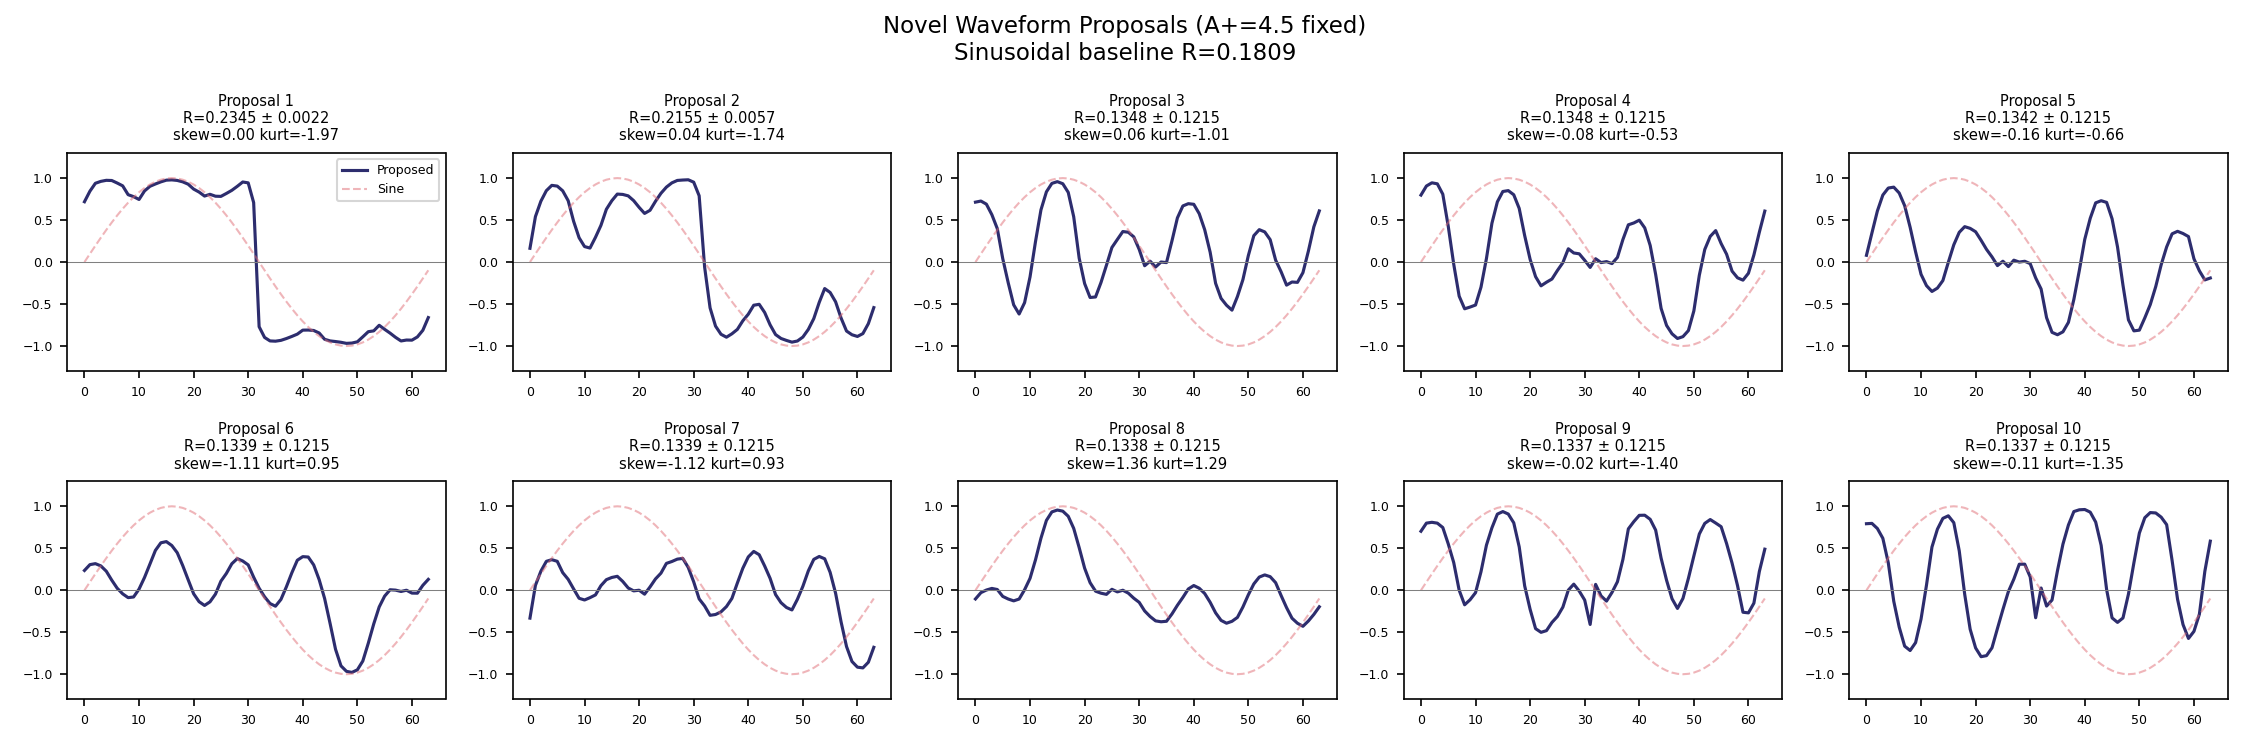

The file beside this chart, header and first rows:
proposal_id, predicted_R, uncertainty, beats_baseline, skewness, kurtosis, zero_crossing_rate, max_acceleration, fixed_amplitude, fixed_period, fixed_reynolds, w_00, w_01, w_02, w_03, w_04, w_05, w_06, w_07, w_08, w_09, w_10, w_11, w_12
1, 0.2345, 0.00224, True, 0.003208, -1.971, 0.01562, 94.6, 4.5, 125.0, 180, 0.7183, 0.844, 0.9381, 0.9609, 0.9734, 0.9712, 0.9411, 0.9078, 0.8025, 0.7792, 0.7452, 0.8465, 0.9022
2, 0.2155, 0.005736, True, 0.03822, -1.736, 0.01562, 54.29, 4.5, 125.0, 180, 0.164, 0.5413, 0.7245, 0.85, 0.9134, 0.9046, 0.8484, 0.7311, 0.4851, 0.2899, 0.1844, 0.1667, 0.2941
3, 0.1348, 0.1215, False, 0.05835, -1.008, 0.2188, 31.5, 4.5, 125.0, 180, 0.7135, 0.7266, 0.6897, 0.5649, 0.3983, 0.04036, -0.2467, -0.5094, -0.6189, -0.4836, -0.1763, 0.244, 0.6215
4, 0.1348, 0.1215, False, -0.07733, -0.5264, 0.2188, 28.81, 4.5, 125.0, 180, 0.7977, 0.9056, 0.9438, 0.9317, 0.8083, 0.4258, -0.02433, -0.406, -0.5566, -0.5358, -0.5118, -0.2986, 0.04312
5, 0.1342, 0.1215, False, -0.162, -0.6623, 0.2031, 29.22, 4.5, 125.0, 180, 0.08029, 0.346, 0.608, 0.7981, 0.8816, 0.8921, 0.8221, 0.6711, 0.4148, 0.1225, -0.1458, -0.2811, -0.3502
6, 0.1339, 0.1215, False, -1.105, 0.9508, 0.1875, 19.75, 4.5, 125.0, 180, 0.2357, 0.3052, 0.3169, 0.2901, 0.2266, 0.1204, 0.02378, -0.04259, -0.08787, -0.07994, 0.01381, 0.1518, 0.3127
7, 0.1339, 0.1215, False, -1.119, 0.9324, 0.1875, 24.97, 4.5, 125.0, 180, -0.3319, 0.05824, 0.2269, 0.3444, 0.3642, 0.3447, 0.2098, 0.1301, 0.01569, -0.09562, -0.1158, -0.08822, -0.05549
8, 0.1338, 0.1215, False, 1.356, 1.292, 0.1875, 16.47, 4.5, 125.0, 180, -0.1036, -0.0284, 0.002678, 0.0219, 0.008697, -0.07326, -0.1043, -0.1263, -0.1046, 0.005947, 0.142, 0.3626, 0.62
9, 0.1337, 0.1215, False, -0.01722, -1.396, 0.1875, 30.54, 4.5, 125.0, 180, 0.7027, 0.7994, 0.8093, 0.7991, 0.7472, 0.5522, 0.3304, 0.0008282, -0.1732, -0.1129, -0.02847, 0.2209, 0.5378
10, 0.1337, 0.1215, False, -0.1082, -1.353, 0.1875, 33.58, 4.5, 125.0, 180, 0.7925, 0.7963, 0.7353, 0.6189, 0.3259, -0.1306, -0.4392, -0.6658, -0.7176, -0.6239, -0.3431, 0.062, 0.5147
